The GitHub repository gilbertzongo63-design/Mobile_app-these contains a labelled image folder "crops" with 4 categories: glass, metal, paper cardboard, plastic. Examples follow, each with its label.

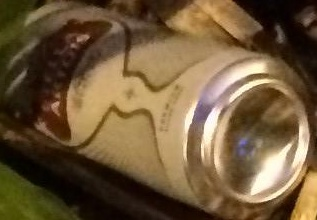
Label: metal

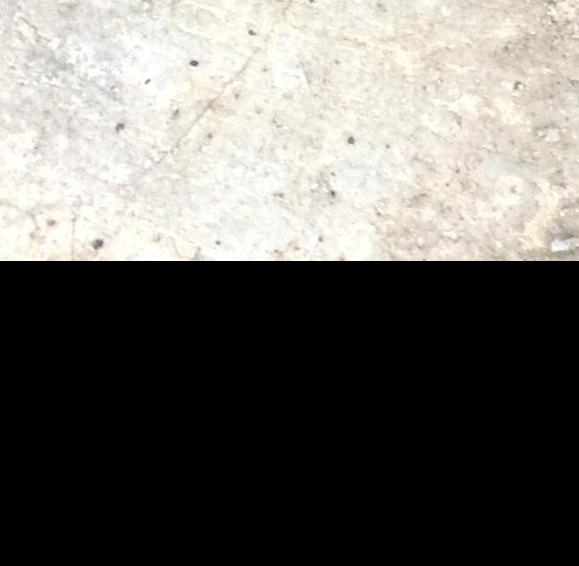
Label: paper cardboard

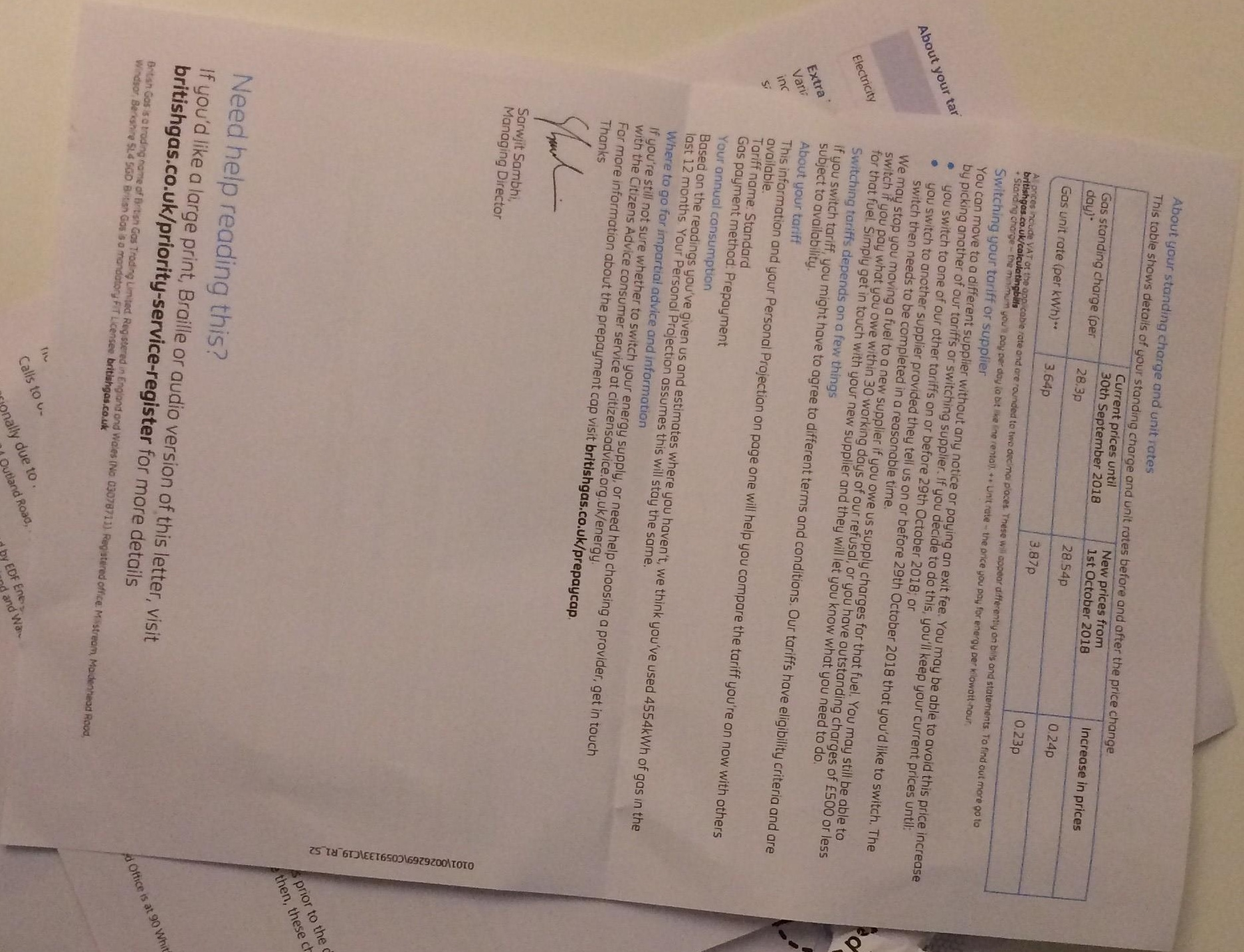
Label: paper cardboard

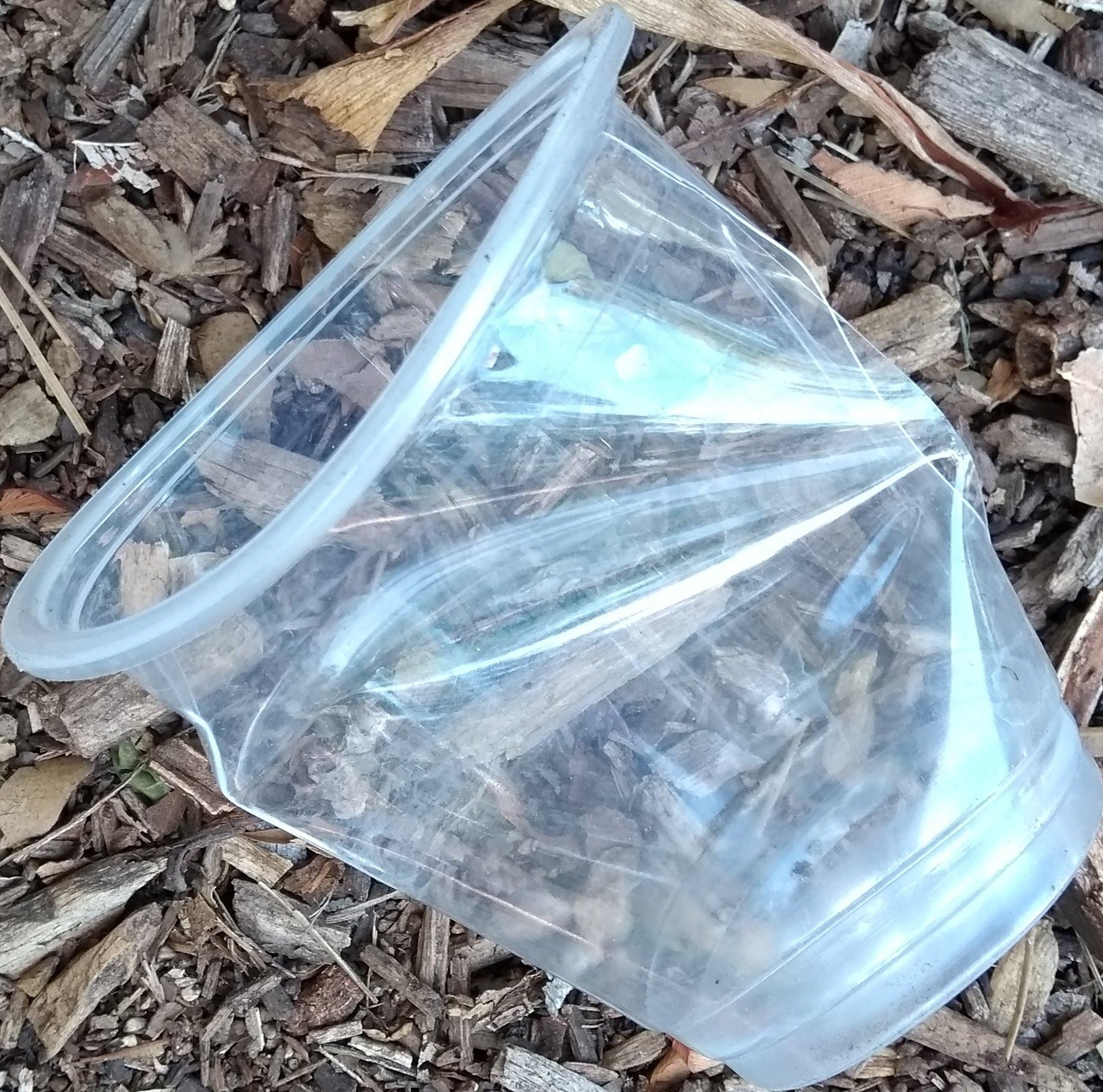
Label: plastic

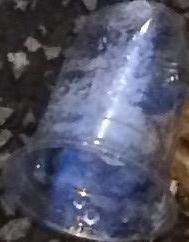
Label: plastic

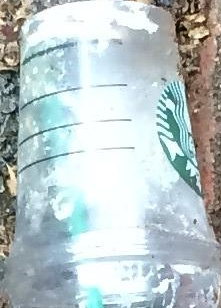
Label: plastic
